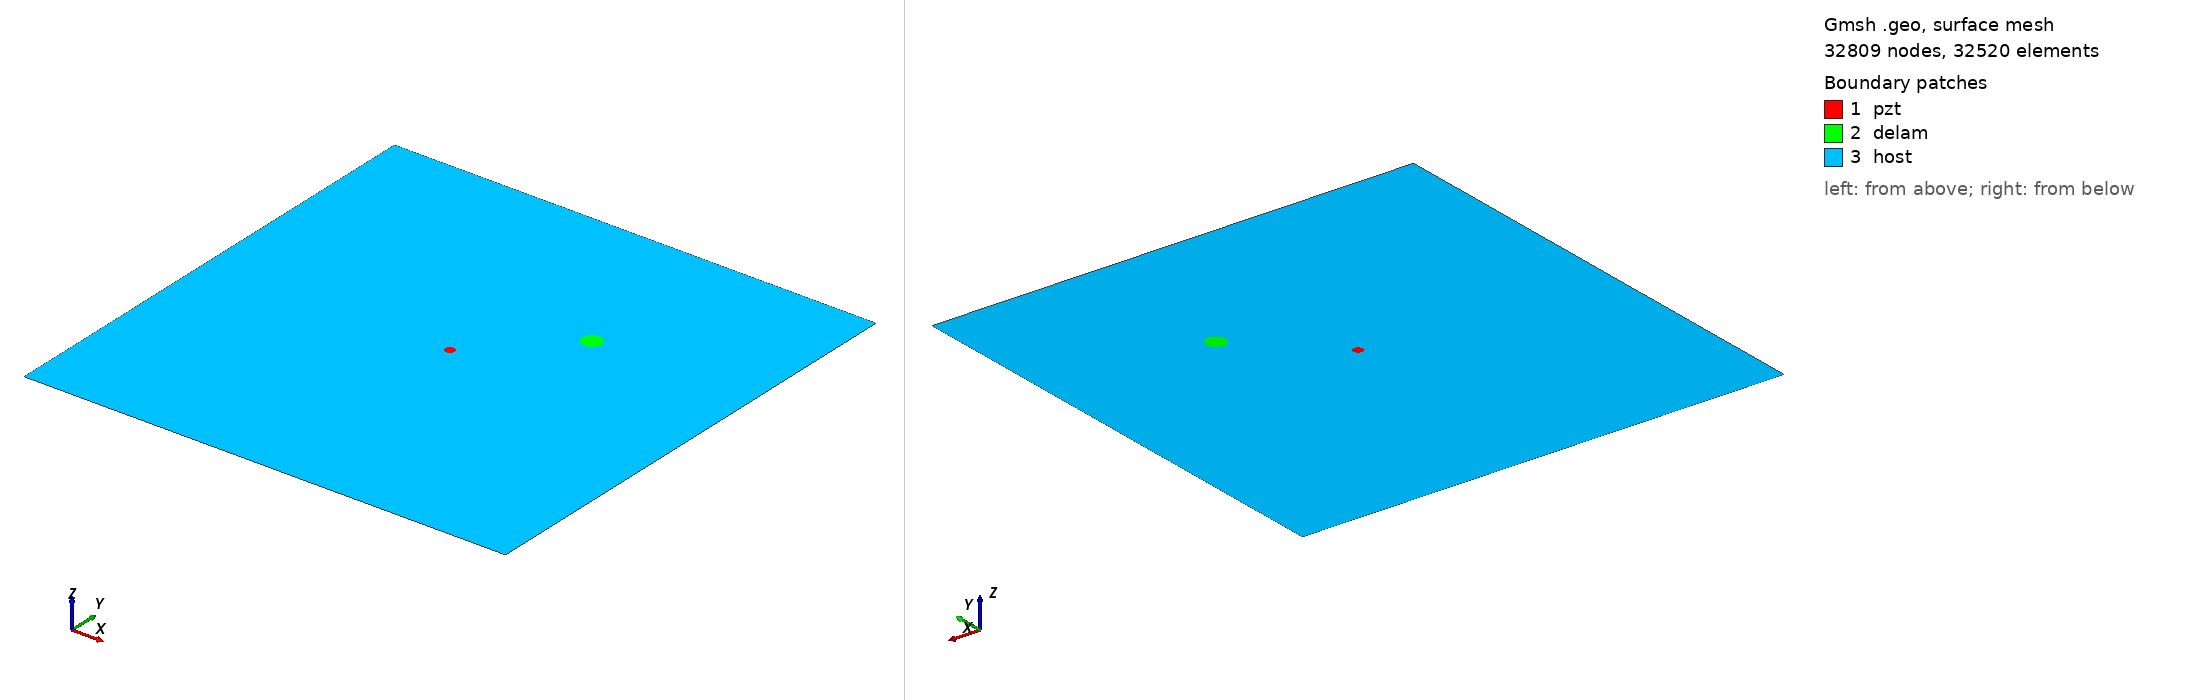

Gmsh geometry script, surface-meshed: 32809 nodes, 32520 surface elements. Boundary patches (legend numbers): 1 pzt, 2 delam, 3 host. Left view from above one corner, right view from below the opposite corner. Legend entries are the model's physical surfaces. The drawing asked Gmsh for element sizes between 1% and 20% of the model's largest extent; the script's own settings can give other sizes.

=== m2_127_delam1_position_no_67_a_10mm_b_10mm_angle_0.geo (drawn) ===
SetFactory("OpenCASCADE");
L=0.500000; 
W=0.500000; 
a=0.010000; 
b=0.010000; 
x=0.333333; 
y=0.333333; 
alpha=0.000000 *Pi; 
r=0.005000; 
xpzt=0.250000; 
ypzt=0.250000; 
//+
Point(1) = {0, 0, 0, 1.0};
//+
Point(2) = {L, 0, 0, 1.0};
//+
Point(3) = {L, W, 0, 1.0};
//+
Point(4) = {0, W, 0, 1.0};
//+
Line(1) = {1, 2};
//+
Line(2) = {2, 3};
//+
Line(3) = {3, 4};
//+
Line(4) = {4, 1};
//+
Circle(5) = {xpzt, ypzt, -0, r, 0, 2*Pi};
//+
Ellipse(6) = {x, y, -0, a, b, 0, 2*Pi};
//+
Rotate {{0, 0, 1}, {x, y, 0}, alpha} {
  Curve{6}; 
}
//+
Curve Loop(1) = {4, 1, 2, 3};
//+
Curve Loop(2) = {6};
//+
Curve Loop(3) = {5};
//+
Curve Loop(4) = {6};
//+
Curve Loop(5) = {5};
//+
Plane Surface(1) = {5};
//+
Plane Surface(2) = {4};
//+
Plane Surface(3) = {1, 2, 3};
//+
Point(9) = {xpzt, ypzt, 0, 1.0};
//+
Point{9} In Surface {1};// mesh node at centre of pzt
//+
Physical Surface("pzt") = {1};
//+
Physical Surface("delam") = {2};
//+
Physical Surface("host") = {3};

Mesh.Algorithm = 6; // Frontal
Mesh.CharacteristicLengthFactor = 0.070000;
Mesh.CharacteristicLengthMin = 0.001000;
Mesh.CharacteristicLengthMax = 0.200000;
Mesh.RecombineAll = 1; // Apply recombination algorithm
Mesh.SubdivisionAlgorithm = 1; // 1: all quadrangles
Mesh.Smoothing = 1;
